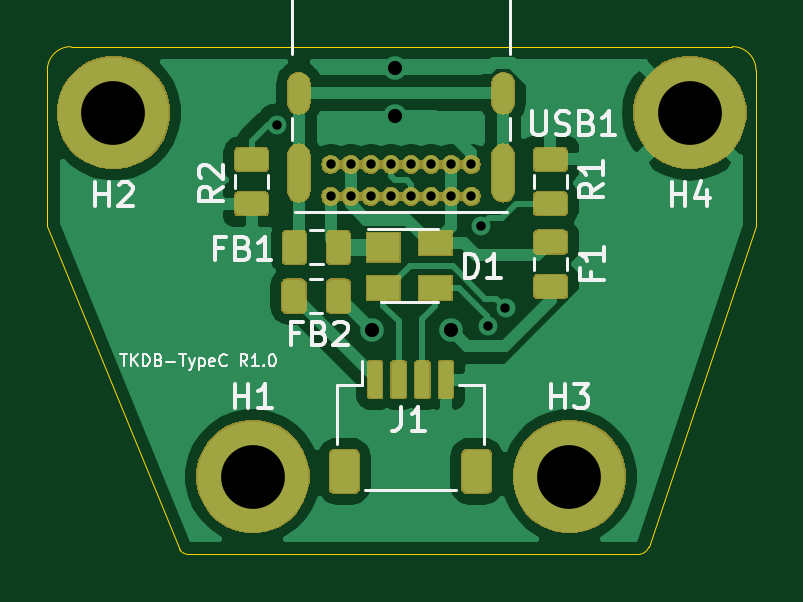
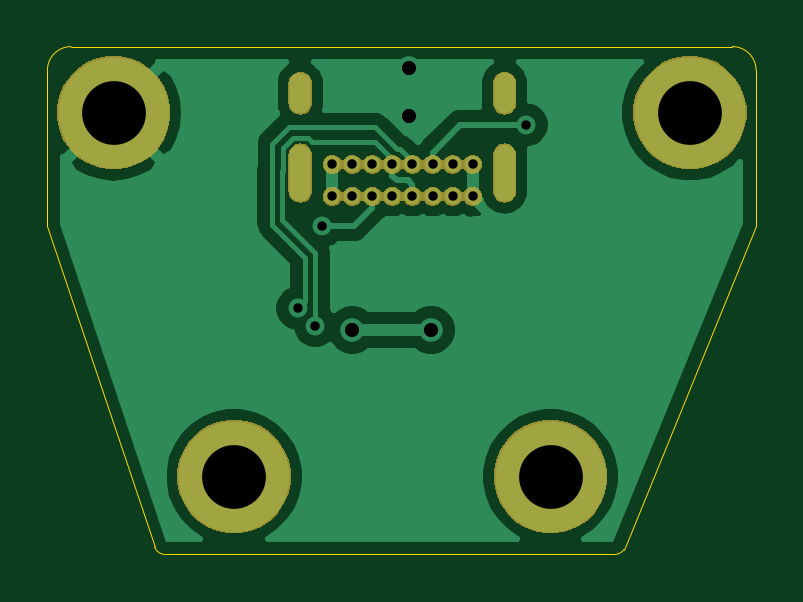
Circuit board: 11 layer files. Board 30.0 x 21.5 mm.
- bottom_copper: TKD_DBTypeC_r1-B_Cu.gbr (21656 bytes)
- bottom_mask: TKD_DBTypeC_r1-B_Mask.gbr (27027 bytes)
- paste: TKD_DBTypeC_r1-B_Paste.gbr (496 bytes)
- bottom_silk: TKD_DBTypeC_r1-B_SilkS.gbr (497 bytes)
- outline: TKD_DBTypeC_r1-Edge_Cuts.gbr (1064 bytes)
- top_copper: TKD_DBTypeC_r1-F_Cu.gbr (58954 bytes)
- top_mask: TKD_DBTypeC_r1-F_Mask.gbr (42687 bytes)
- paste: TKD_DBTypeC_r1-F_Paste.gbr (28398 bytes)
- top_silk: TKD_DBTypeC_r1-F_SilkS.gbr (11729 bytes)
- drill: TKD_DBTypeC_r1-NPTH.drl (273 bytes)
- drill: TKD_DBTypeC_r1-PTH.drl (952 bytes)

=== bottom_copper: TKD_DBTypeC_r1-B_Cu.gbr (21656 bytes, source omitted) ===
=== bottom_mask: TKD_DBTypeC_r1-B_Mask.gbr (27027 bytes, source omitted) ===
=== paste: TKD_DBTypeC_r1-B_Paste.gbr ===
G04 #@! TF.GenerationSoftware,KiCad,Pcbnew,(5.1.4)-1*
G04 #@! TF.CreationDate,2021-01-29T12:05:25-05:00*
G04 #@! TF.ProjectId,TKD_DBTypeC_r1,544b445f-4442-4547-9970-65435f72312e,rev?*
G04 #@! TF.SameCoordinates,Original*
G04 #@! TF.FileFunction,Paste,Bot*
G04 #@! TF.FilePolarity,Positive*
%FSLAX46Y46*%
G04 Gerber Fmt 4.6, Leading zero omitted, Abs format (unit mm)*
G04 Created by KiCad (PCBNEW (5.1.4)-1) date 2021-01-29 12:05:25*
%MOMM*%
%LPD*%
G04 APERTURE LIST*
G04 APERTURE END LIST*
M02*

=== bottom_silk: TKD_DBTypeC_r1-B_SilkS.gbr ===
G04 #@! TF.GenerationSoftware,KiCad,Pcbnew,(5.1.4)-1*
G04 #@! TF.CreationDate,2021-01-29T12:05:25-05:00*
G04 #@! TF.ProjectId,TKD_DBTypeC_r1,544b445f-4442-4547-9970-65435f72312e,rev?*
G04 #@! TF.SameCoordinates,Original*
G04 #@! TF.FileFunction,Legend,Bot*
G04 #@! TF.FilePolarity,Positive*
%FSLAX46Y46*%
G04 Gerber Fmt 4.6, Leading zero omitted, Abs format (unit mm)*
G04 Created by KiCad (PCBNEW (5.1.4)-1) date 2021-01-29 12:05:25*
%MOMM*%
%LPD*%
G04 APERTURE LIST*
G04 APERTURE END LIST*
M02*

=== outline: TKD_DBTypeC_r1-Edge_Cuts.gbr ===
G04 #@! TF.GenerationSoftware,KiCad,Pcbnew,(5.1.4)-1*
G04 #@! TF.CreationDate,2021-01-29T12:05:25-05:00*
G04 #@! TF.ProjectId,TKD_DBTypeC_r1,544b445f-4442-4547-9970-65435f72312e,rev?*
G04 #@! TF.SameCoordinates,Original*
G04 #@! TF.FileFunction,Profile,NP*
%FSLAX46Y46*%
G04 Gerber Fmt 4.6, Leading zero omitted, Abs format (unit mm)*
G04 Created by KiCad (PCBNEW (5.1.4)-1) date 2021-01-29 12:05:25*
%MOMM*%
%LPD*%
G04 APERTURE LIST*
%ADD10C,0.050000*%
G04 APERTURE END LIST*
D10*
X76464238Y-76185695D02*
G75*
G02X76000000Y-76500000I-464238J185695D01*
G01*
X57000000Y-76500000D02*
G75*
G02X56600000Y-76300000I0J500000D01*
G01*
X76000000Y-76500000D02*
X57000000Y-76500000D01*
X81000000Y-62600000D02*
X76464238Y-76185695D01*
X51000000Y-62600000D02*
X56600000Y-76300000D01*
X51000000Y-56000000D02*
G75*
G02X52000000Y-55000000I1000000J0D01*
G01*
X80000000Y-55000000D02*
G75*
G02X81000000Y-56000000I0J-1000000D01*
G01*
X51000000Y-62600000D02*
X51000000Y-56000000D01*
X81000000Y-56000000D02*
X81000000Y-62600000D01*
X52000000Y-55000000D02*
X80000000Y-55000000D01*
M02*

=== top_copper: TKD_DBTypeC_r1-F_Cu.gbr (58954 bytes, source omitted) ===
=== top_mask: TKD_DBTypeC_r1-F_Mask.gbr (42687 bytes, source omitted) ===
=== paste: TKD_DBTypeC_r1-F_Paste.gbr (28398 bytes, source omitted) ===
=== top_silk: TKD_DBTypeC_r1-F_SilkS.gbr (11729 bytes, source omitted) ===
=== drill: TKD_DBTypeC_r1-NPTH.drl ===
M48
; DRILL file {KiCad (5.1.4)-1} date 1/29/2021 12:05:15 PM
; FORMAT={-:-/ absolute / inch / decimal}
; #@! TF.CreationDate,2021-01-29T12:05:15-05:00
; #@! TF.GenerationSoftware,Kicad,Pcbnew,(5.1.4)-1
; #@! TF.FileFunction,NonPlated,1,2,NPTH
FMAT,2
INCH
%
G90
G05
T0
M30

=== drill: TKD_DBTypeC_r1-PTH.drl ===
M48
; DRILL file {KiCad (5.1.4)-1} date 1/29/2021 12:05:15 PM
; FORMAT={-:-/ absolute / inch / decimal}
; #@! TF.CreationDate,2021-01-29T12:05:15-05:00
; #@! TF.GenerationSoftware,Kicad,Pcbnew,(5.1.4)-1
; #@! TF.FileFunction,Plated,1,2,PTH
FMAT,2
INCH
T1C0.0157
T2C0.0236
T3C0.1063
%
G90
G05
T1
X2.3908Y-2.2958
X2.7313Y-2.4645
X2.7423Y-2.6305
X2.7715Y-2.6013
X2.4801Y-2.3616
X2.4801Y-2.4147
X2.5136Y-2.3616
X2.5136Y-2.4147
X2.5471Y-2.3616
X2.5471Y-2.4147
X2.5805Y-2.3616
X2.5805Y-2.4147
X2.614Y-2.3616
X2.614Y-2.4147
X2.6475Y-2.3616
X2.6475Y-2.4147
X2.6809Y-2.3616
X2.6809Y-2.4147
X2.7144Y-2.3616
X2.7144Y-2.4147
T2
X2.5496Y-2.6378
X2.5866Y-2.2008
X2.5866Y-2.2805
X2.6807Y-2.6378
T3
X3.0787Y-2.2756
X2.878Y-2.8819
X2.1181Y-2.2756
X2.3504Y-2.8819
T2
G00X2.427Y-2.2588
M15
G01X2.427Y-2.2273
M16
G05
G00X2.427Y-2.4056
M15
G01X2.427Y-2.3466
M16
G05
G00X2.7675Y-2.2588
M15
G01X2.7675Y-2.2273
M16
G05
G00X2.7675Y-2.4056
M15
G01X2.7675Y-2.3466
M16
G05
T0
M30

